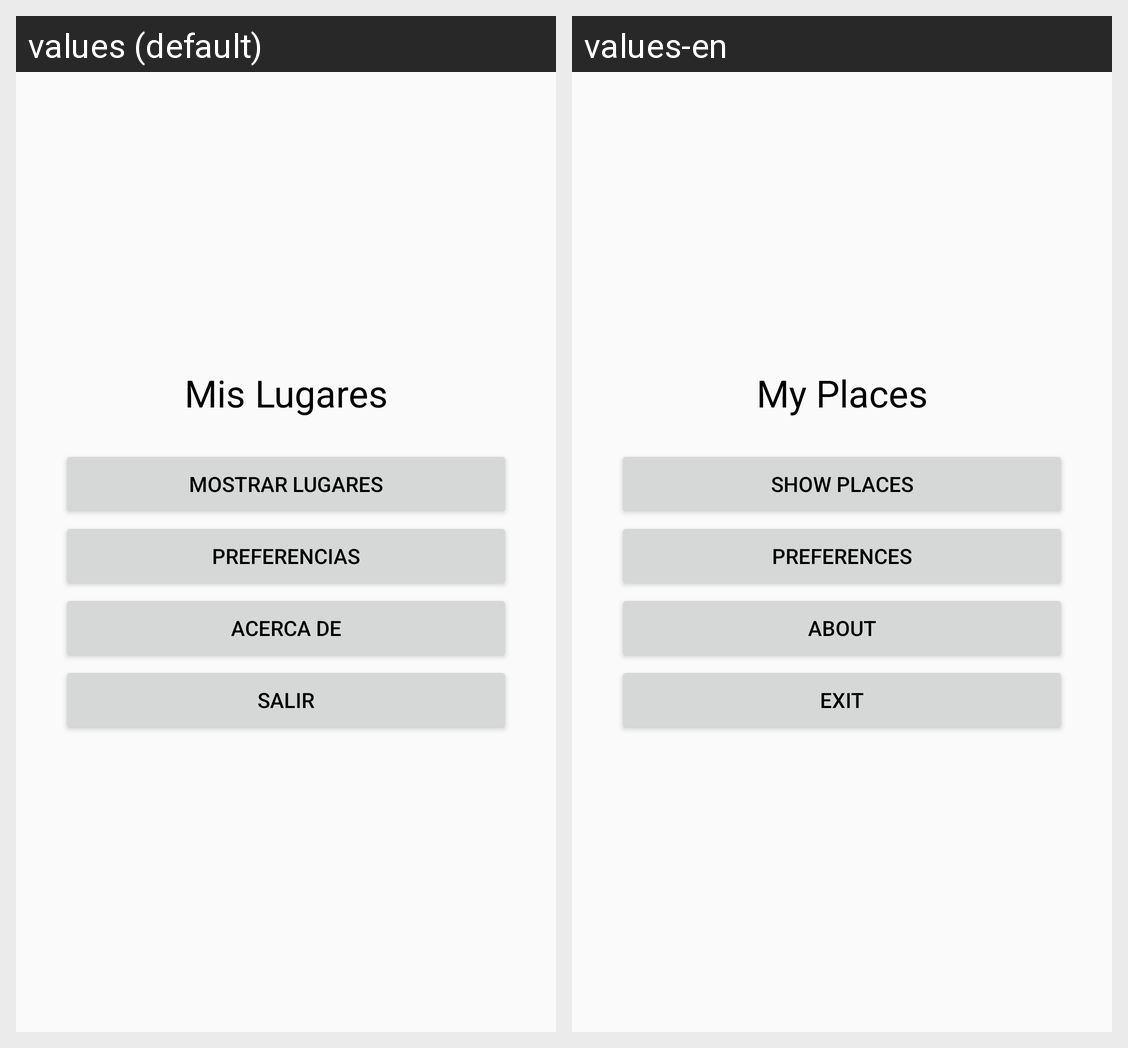

The same Android screen rendered under two of its app's locales, left to right. List the strings drawn on it with the default value and each locale's translation.
Android screen res/layout/activity_main.xml rendered under 2 locales, left to right: values (default), values-en. Device: Nexus 5 (rendered at 1080×1920; each locale shown at half size, 540×960, under a caption strip naming it); theme AppTheme.
Strings drawn on this screen, with the default value and each locale's value (text and hints the layout hard-codes, and strings that could not be matched under every locale, appear in the picture but are not listed):

app_name
  values: Mis Lugares
  values-en: My Places

accion_mostrar
  values: Mostrar Lugares
  values-en: Show Places

accion_preferencias
  values: Preferencias
  values-en: Preferences

accion_acerca_de
  values: Acerca de
  values-en: About

accion_salir
  values: Salir
  values-en: Exit
